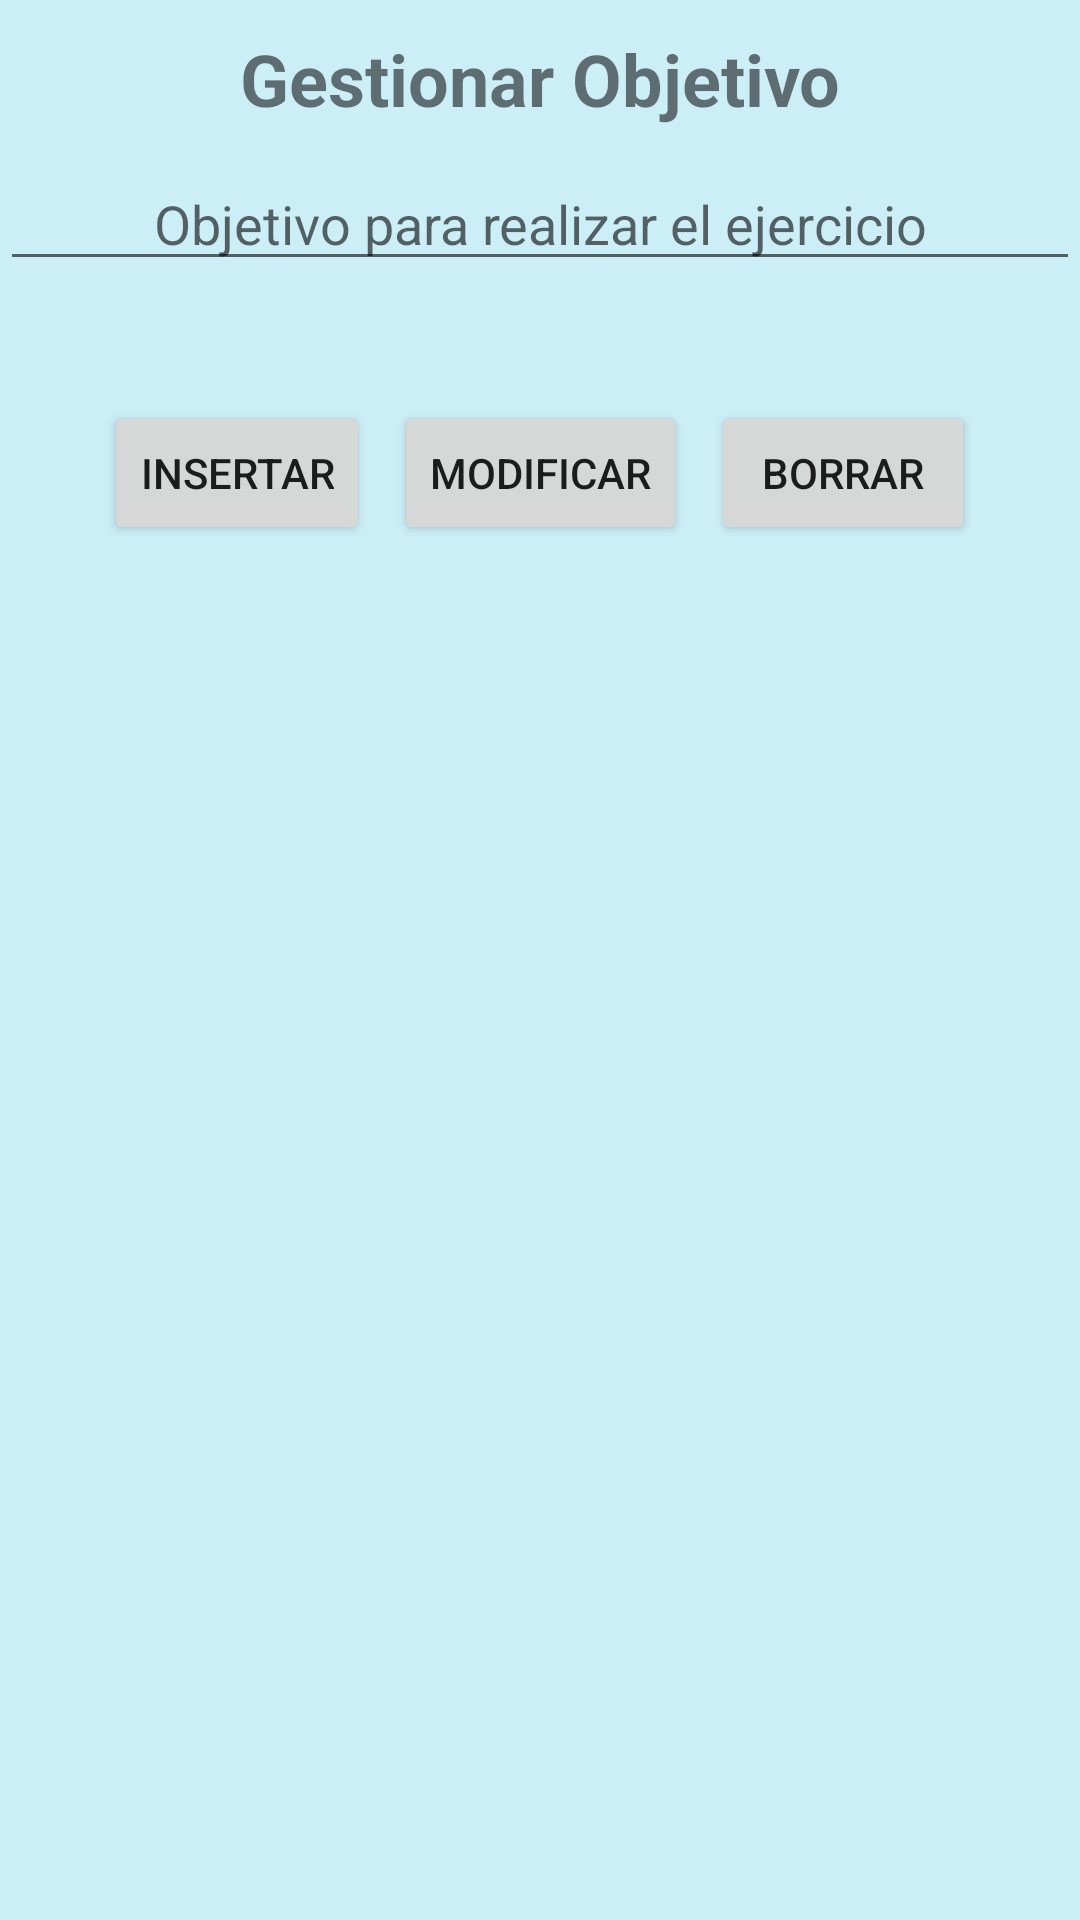

The Android layout XML behind this screen, and the referenced resources:
<!-- AndroidManifest.xml: application theme AppTheme -->
<!-- res/layout/activity_pobjetivo.xml -->
<?xml version="1.0" encoding="utf-8"?>
<LinearLayout xmlns:android="http://schemas.android.com/apk/res/android"
    xmlns:app="http://schemas.android.com/apk/res-auto"
    xmlns:tools="http://schemas.android.com/tools"
    android:id="@+id/main"
    android:orientation="vertical"
    android:layout_width="match_parent"
    android:layout_height="match_parent"
    tools:context=".presentacion.PObjetivo">

    
    <TextView
        android:layout_width="match_parent"
        android:layout_height="wrap_content"
        android:layout_gravity="center_horizontal"
        android:gravity="center"
        android:paddingTop="10sp"
        android:paddingBottom="10sp"
        android:text="@string/str_gestionar_objetivo"
        android:textSize="24sp"
        android:textStyle="bold" />

    <EditText
        android:id="@+id/txt_nombre_objetivo"
        android:layout_width="match_parent"
        android:layout_height="wrap_content"
        android:hint="Objetivo para realizar el ejercicio"
        android:layout_marginBottom="16dp"
        android:gravity="center"/>

    
    <LinearLayout
        android:layout_width="match_parent"
        android:layout_height="wrap_content"
        android:orientation="horizontal"
        android:gravity="center"
        android:layout_marginTop="24dp"
        android:layout_marginBottom="24dp">

        <Button
            android:id="@+id/btn_insertar_objetivo"
            android:layout_width="wrap_content"
            android:layout_height="wrap_content"
            android:layout_weight="0"
            android:text="@string/btn_insertar"
            android:gravity="center"/>

        <Button
            android:id="@+id/btn_modificar_objetivo"
            android:layout_width="wrap_content"
            android:layout_height="wrap_content"
            android:layout_weight="0"
            android:text="@string/btn_modificar"
            android:layout_marginLeft="8dp"
            android:layout_marginRight="8dp"
            android:gravity="center"/>

        <Button
            android:id="@+id/btn_borrar_objetivo"
            android:layout_width="wrap_content"
            android:layout_height="wrap_content"
            android:layout_weight="0"
            android:text="@string/btn_borrar"
            android:gravity="center"/>
    </LinearLayout>

    
    <ListView
        android:id="@+id/lv_items_objetivo"
        android:layout_width="match_parent"
        android:layout_height="wrap_content"
        android:dividerHeight="1dp"
        android:gravity="center"/>

</LinearLayout>
<!-- resources referenced by this layout -->
<resources>
  <string name="btn_borrar">Borrar</string>
  <string name="btn_insertar">Insertar</string>
  <string name="btn_modificar">Modificar</string>
  <string name="str_gestionar_objetivo">Gestionar Objetivo</string>
  <style name="AppTheme" parent="Theme.AppCompat.Light.NoActionBar">
          
          <item name="windowActionBar">false</item>
          <item name="windowNoTitle">true</item>
  
          
          <item name="colorPrimary">@color/blue</item> 
          <item name="colorPrimaryDark">@color/deep_orange</item> 
          <item name="colorAccent">@color/green</item> 
          <item name="android:statusBarColor">@color/oscuro</item> 
          <item name="android:navigationBarColor">@color/black</item> 
          <item name="android:background">@color/celeste</item> 
      </style>
  <color name="blue">#007BFF</color>
  <color name="deep_orange">#FF5722</color>
  <color name="green">#4CAF50</color>
  <color name="oscuro">#2C3E50</color>"
  <color name="black">#FF000000</color>
  <color name="celeste">#CCEEF7</color>
</resources>
